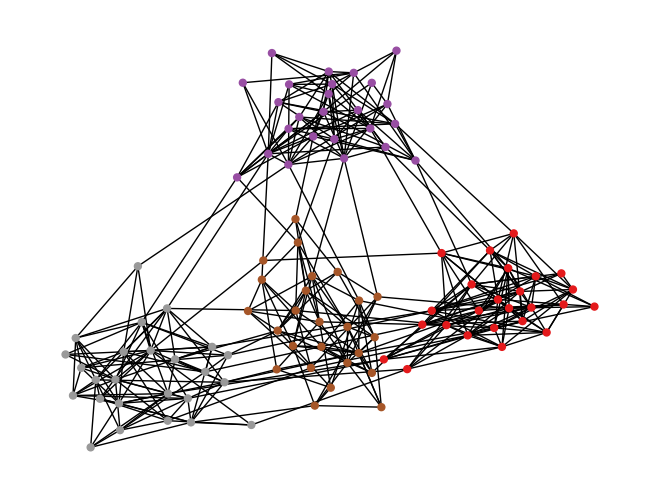
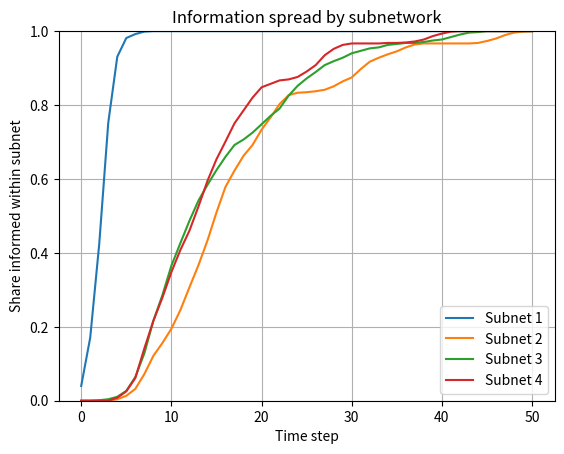

Source code (Python) for these figures, in order:

# SETUP
import networkx as nx
import matplotlib.pyplot as plt
import random

N, GROUPS, P, STEPS, RUNS = 100, 4, 0.25, 50, 30
random.seed(42)

# ONE NETWORK WITH FOUR SUBNETWORKS
network = nx.planted_partition_graph(GROUPS, N // GROUPS, 0.3, 0.01, seed=42)
group_size = N // GROUPS
groups = [list(range(i * group_size, (i + 1) * group_size)) for i in range(GROUPS)]

nx.draw(network, node_color=[node // group_size for node in network],
        node_size=25, cmap=plt.cm.Set1)
plt.show()


# INFORMATION SPREAD
P_BETWEEN = 0.01  # Probability of transmitting between groups
P_WITHIN = 0.25   # Probability of transmitting within a group

results = []

for run in range(RUNS):
    informed = {0}
    history = [[] for _ in range(GROUPS)]

    for step in range(STEPS + 1):
        for i, group in enumerate(groups):
            history[i].append(len(informed.intersection(group)) / len(group))

        new = set(informed)

        for person in informed:
            for neighbor in network.neighbors(person):
                if neighbor not in informed:
                    same_group = person // group_size == neighbor // group_size
                    p = P_WITHIN if same_group else P_BETWEEN

                    if random.random() < p:
                        new.add(neighbor)

        informed = new

    results.append(history)


# AVERAGE SHARE INFORMED IN EACH SUBNETWORK
for i in range(GROUPS):
    average = [
        sum(run[i][t] for run in results) / RUNS
        for t in range(STEPS + 1)
    ]
    plt.plot(average, label=f"Subnet {i + 1}")

plt.xlabel("Time step")
plt.ylabel("Share informed within subnet")
plt.title("Information spread by subnetwork")
plt.legend()
plt.grid()
plt.ylim(0, 1)
plt.show()
